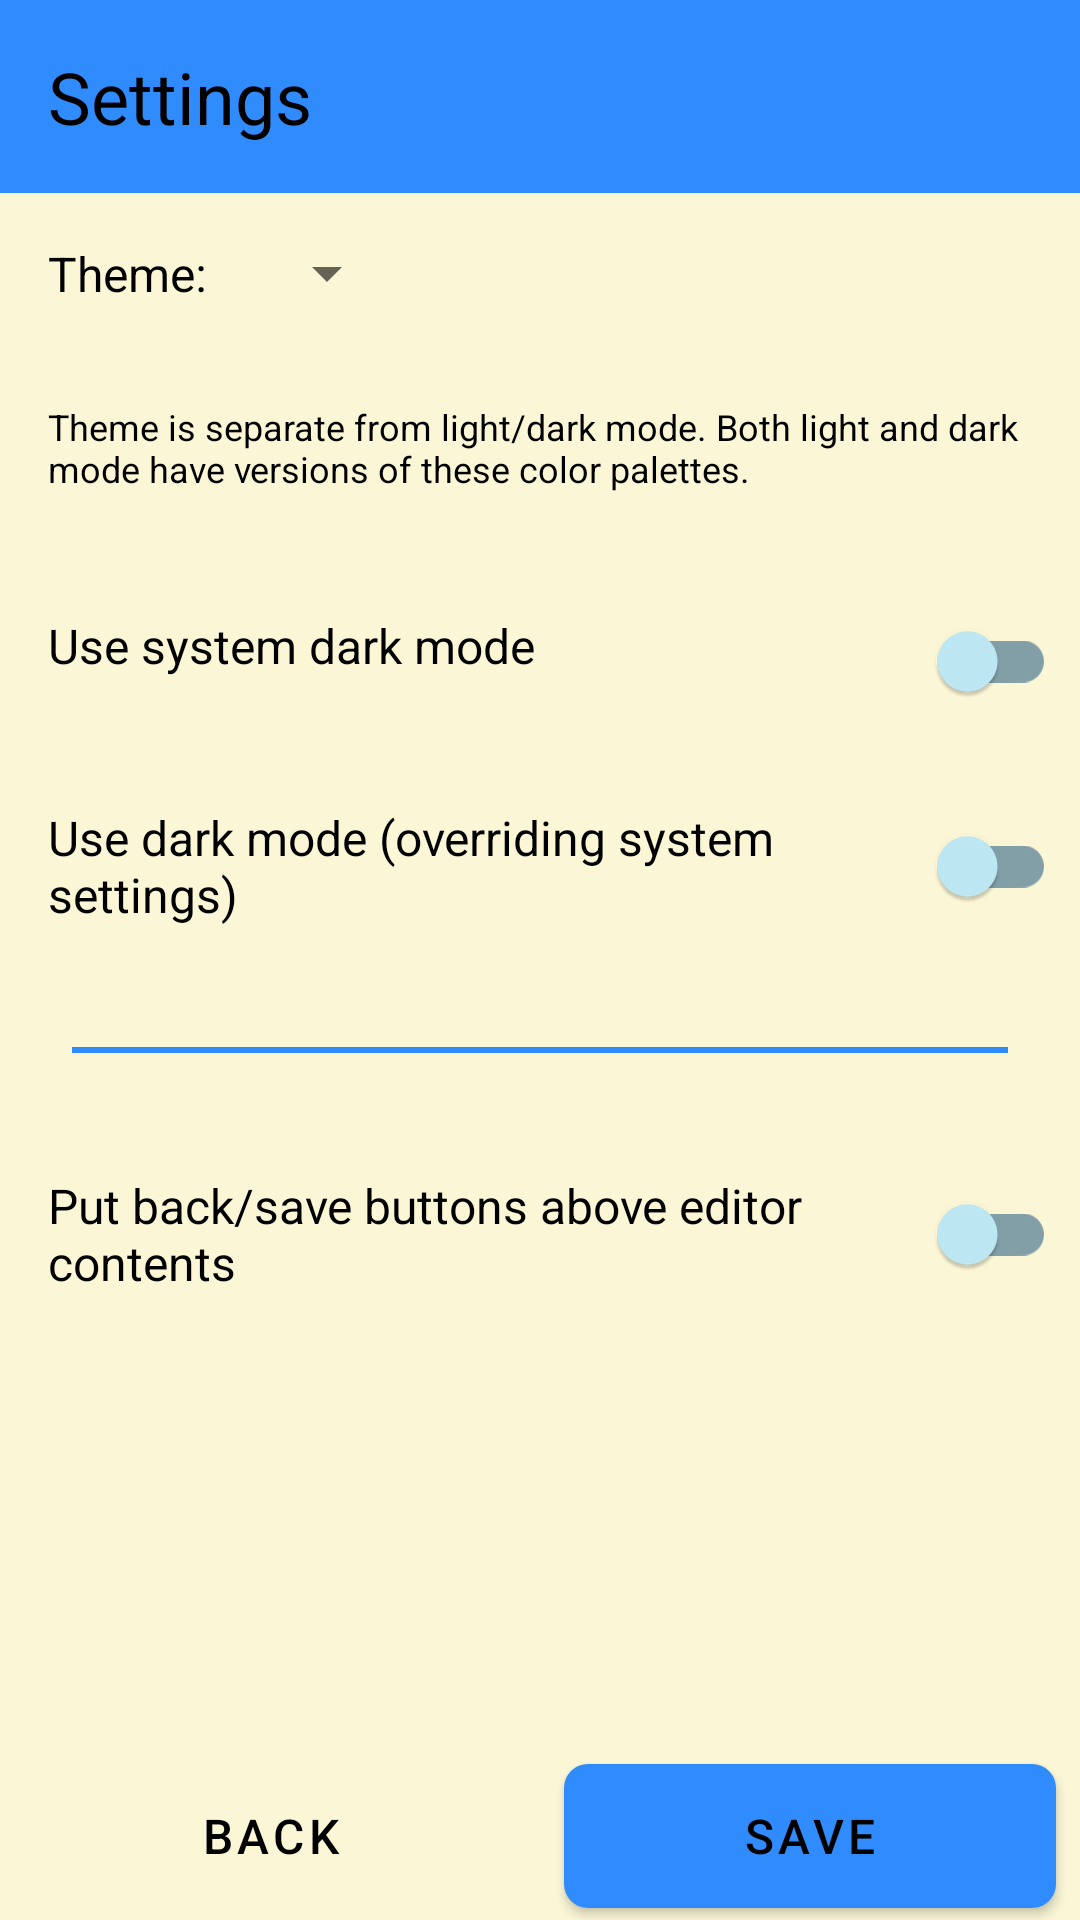

Write the Android layout XML for this screen, with the resource values it uses.
<!-- AndroidManifest.xml: application theme AppTheme.Beach -->
<!-- res/layout/activity_prefs.xml -->
<?xml version="1.0" encoding="utf-8"?>
<LinearLayout xmlns:android="http://schemas.android.com/apk/res/android"
	android:orientation="vertical"
	android:layout_width="match_parent"
	android:layout_height="match_parent">
	<TextView
		style="@style/TextStyle"

		android:layout_width="match_parent"
		android:layout_height="wrap_content"
		android:textSize="@dimen/fontSizeBig"
		android:layout_margin="0dp"
		android:padding="@dimen/marginSizeDefault"
		android:text="@string/prefs_title"
		android:background="?attr/colorPrimary"
		android:textColor="?attr/colorOnPrimary"/>

	<include layout="@layout/editor_menu"
		android:id="@+id/topMenu"
		android:visibility="gone" />

	<ScrollView
		android:layout_width="match_parent"
		android:layout_height="0dp"
		android:layout_weight="1">
		<LinearLayout
			android:layout_width="match_parent"
			android:layout_height="wrap_content"
			android:orientation="vertical">
			
			<LinearLayout
				android:layout_width="match_parent"
				android:layout_height="wrap_content"
				android:orientation="horizontal"
				android:gravity="center_vertical">
				<TextView
					style="@style/TextStyle"

					android:layout_width="wrap_content"
					android:layout_height="wrap_content"
					android:layout_margin="@dimen/marginSizeDefault"
					android:text="@string/prefs_theme" />
				<Spinner
					android:id="@+id/themeSpinner"
					android:layout_width="wrap_content"
					android:layout_height="wrap_content" />
			</LinearLayout>
			<TextView
				style="@style/TextStyle"

				android:layout_width="wrap_content"
				android:layout_height="wrap_content"
				android:layout_margin="@dimen/marginSizeDefault"
				android:textSize="@dimen/fontSizeSmall"
				android:text="@string/prefs_theme_description" />
			<Space
				android:layout_width="match_parent"
				android:layout_height="@dimen/spaceSize" />

			
			<LinearLayout
				android:orientation="horizontal"
				android:layout_width="match_parent"
				android:layout_height="wrap_content">
				<TextView
					style="@style/TextStyle"

					android:layout_width="0dp"
					android:layout_height="wrap_content"
					android:layout_weight="1"
					android:layout_margin="@dimen/marginSizeDefault"
					android:text="@string/prefs_system_dark" />
				<com.google.android.material.switchmaterial.SwitchMaterial
					style="@style/Switch"

					android:id="@+id/systemDarkSwitch"
					android:layout_width="wrap_content"
					android:layout_height="wrap_content"
					android:layout_gravity="center"
					android:showText="false"
					android:onClick="onSwitchFlipped" />
			</LinearLayout>

			
			<LinearLayout
				android:orientation="horizontal"
				android:layout_width="match_parent"
				android:layout_height="wrap_content">
				<TextView
					style="@style/TextStyle"

					android:layout_width="0dp"
					android:layout_height="wrap_content"
					android:layout_weight="1"
					android:layout_margin="@dimen/marginSizeDefault"
					android:text="@string/prefs_dark_override" />
				<com.google.android.material.switchmaterial.SwitchMaterial
					style="@style/Switch"

					android:id="@+id/darkOverrideSwitch"
					android:layout_width="wrap_content"
					android:layout_height="wrap_content"
					android:layout_gravity="center"
					android:showText="false"
					android:onClick="onSwitchFlipped" />
			</LinearLayout>

			<LinearLayout style="@style/LineStyle.Horizontal"

				android:layout_width="match_parent"
				android:layout_height="@dimen/lineWidth"/>

			
			<LinearLayout
				android:orientation="horizontal"
				android:layout_width="match_parent"
				android:layout_height="wrap_content">
				<TextView
					style="@style/TextStyle"

					android:layout_width="0dp"
					android:layout_height="wrap_content"
					android:layout_margin="@dimen/marginSizeDefault"
					android:layout_weight="1"
					android:text="@string/prefs_menu_placement" />
				<com.google.android.material.switchmaterial.SwitchMaterial
					style="@style/Switch"

					android:id="@+id/menuPlacementSwitch"
					android:layout_width="wrap_content"
					android:layout_height="wrap_content"
					android:layout_gravity="center"
					android:showText="false"
					android:onClick="onSwitchFlipped" />
			</LinearLayout>
		</LinearLayout>
	</ScrollView>

	<include layout="@layout/editor_menu"
		android:id="@+id/bottomMenu" />

</LinearLayout>
<!-- res/layout/editor_menu.xml (included above) -->
<?xml version="1.0" encoding="utf-8"?>
<LinearLayout xmlns:android="http://schemas.android.com/apk/res/android"
	android:layout_width="match_parent"
	android:layout_height="wrap_content"
	android:orientation="horizontal">

	<Button
		style="@style/ButtonStyle.Borderless"

		android:id="@+id/backButton"
		android:layout_width="0px"
		android:layout_height="wrap_content"
		android:layout_weight="1"
		android:onClick="backButtonClicked"
		android:text="@string/back_button" />

	<Button
		style="@style/ButtonStyle"

		android:id="@+id/saveButton"
		android:layout_width="0px"
		android:layout_height="wrap_content"
		android:layout_weight="1"
		android:onClick="saveButtonClicked"
		android:text="@string/editor_save_button" />
</LinearLayout>
<!-- resources referenced by this layout -->
<resources>
  <dimen name="fontSizeBig">24sp</dimen>
  <dimen name="fontSizeSmall">12sp</dimen>
  <dimen name="lineWidth">2dp</dimen>
  <dimen name="marginSizeDefault">16dp</dimen>
  <dimen name="spaceSize">8dp</dimen>
  <string name="back_button">Back</string>
  <string name="editor_save_button">save</string>
  <string name="prefs_dark_override">Use dark mode (overriding system settings)</string>
  <string name="prefs_menu_placement">Put back/save buttons above editor contents</string>
  <string name="prefs_system_dark">Use system dark mode</string>
  <string name="prefs_theme">Theme: </string>
  <string name="prefs_theme_description">Theme is separate from light/dark mode. Both light and
  		dark mode have versions of these color palettes.</string>
  <string name="prefs_title">Settings</string>
  <style name="ButtonStyle" parent="Widget.MaterialComponents.Button">
  		<item name="android:textSize">@dimen/fontSizeBody</item>
  		<item name="android:textColor">?attr/colorOnPrimary</item>
  		<item name="android:background">@drawable/bordered_ripple</item>
  
  		<item name="android:layout_marginLeft">@dimen/marginSizeSmall</item>
  		<item name="android:layout_marginRight">@dimen/marginSizeSmall</item>
  		<item name="android:layout_marginTop">@dimen/marginSizeSuperSmall</item>
  		<item name="android:layout_marginBottom">@dimen/marginSizeSuperSmall</item>
  	</style>
  <style name="ButtonStyle.Borderless">
  		<item name="android:background">@drawable/borderless_ripple</item>
  		<item name="android:textColor">?attr/colorOnBackground</item>
  		<item name="android:scaleType">fitCenter</item>
  		<item name="android:adjustViewBounds">true</item>
  		<item name="android:minWidth">@dimen/minImageSize</item>
  		<item name="android:minHeight">@dimen/minImageSize</item>
  	</style>
  <style name="LineStyle.Horizontal">
  		<item name="android:layout_margin">@dimen/marginSizeLarge</item>
  	</style>
  <style name="Switch" parent="Widget.MaterialComponents.CompoundButton.Switch">
  		<item name="android:layout_margin">@dimen/marginSizeSmall</item>
  
  		<item name="android:thumbTint">?attr/switchThumbColor</item>
  		<item name="android:colorForeground">?attr/inactiveSwitchColor</item>
  	</style>
  <style name="TextStyle" parent="Widget.MaterialComponents.TextView">
  		<item name="android:textSize">@dimen/fontSizeBody</item>
  		<item name="android:textColor">?attr/colorOnBackground</item>
  	</style>
  <dimen name="fontSizeBody">16sp</dimen>
  <!-- drawable bordered_ripple (drawable) -->
  <?xml version="1.0" encoding="utf-8"?>
  <ripple xmlns:android="http://schemas.android.com/apk/res/android"
  	android:color="?attr/colorPrimaryDark">
  	<item android:id="@android:id/mask">
  		<shape android:shape="rectangle">
  			<corners android:radius="@dimen/cornerRadius" />
  			<solid android:color="?attr/colorPrimary" />
  		</shape>
  	</item>
  	<item android:id="@android:id/background">
  		<shape android:shape="rectangle">
  			<corners android:radius="@dimen/cornerRadius" />
  			<solid android:color="?attr/colorPrimary" />
  		</shape>
  	</item>
  </ripple>
  <dimen name="marginSizeSmall">8dp</dimen>
  <dimen name="marginSizeSuperSmall">4dp</dimen>
  <dimen name="minImageSize">48dp</dimen>
  <dimen name="marginSizeLarge">24dp</dimen>
  <color name="darkerBlueGreen">#1096a3</color>
  <color name="darkerBlue">#184a71</color>
  <color name="darkSand">#b7ac5e</color>
  <color name="veryDarkGrey">#212121</color>
  <dimen name="cornerRadius">8dp</dimen>
</resources>
